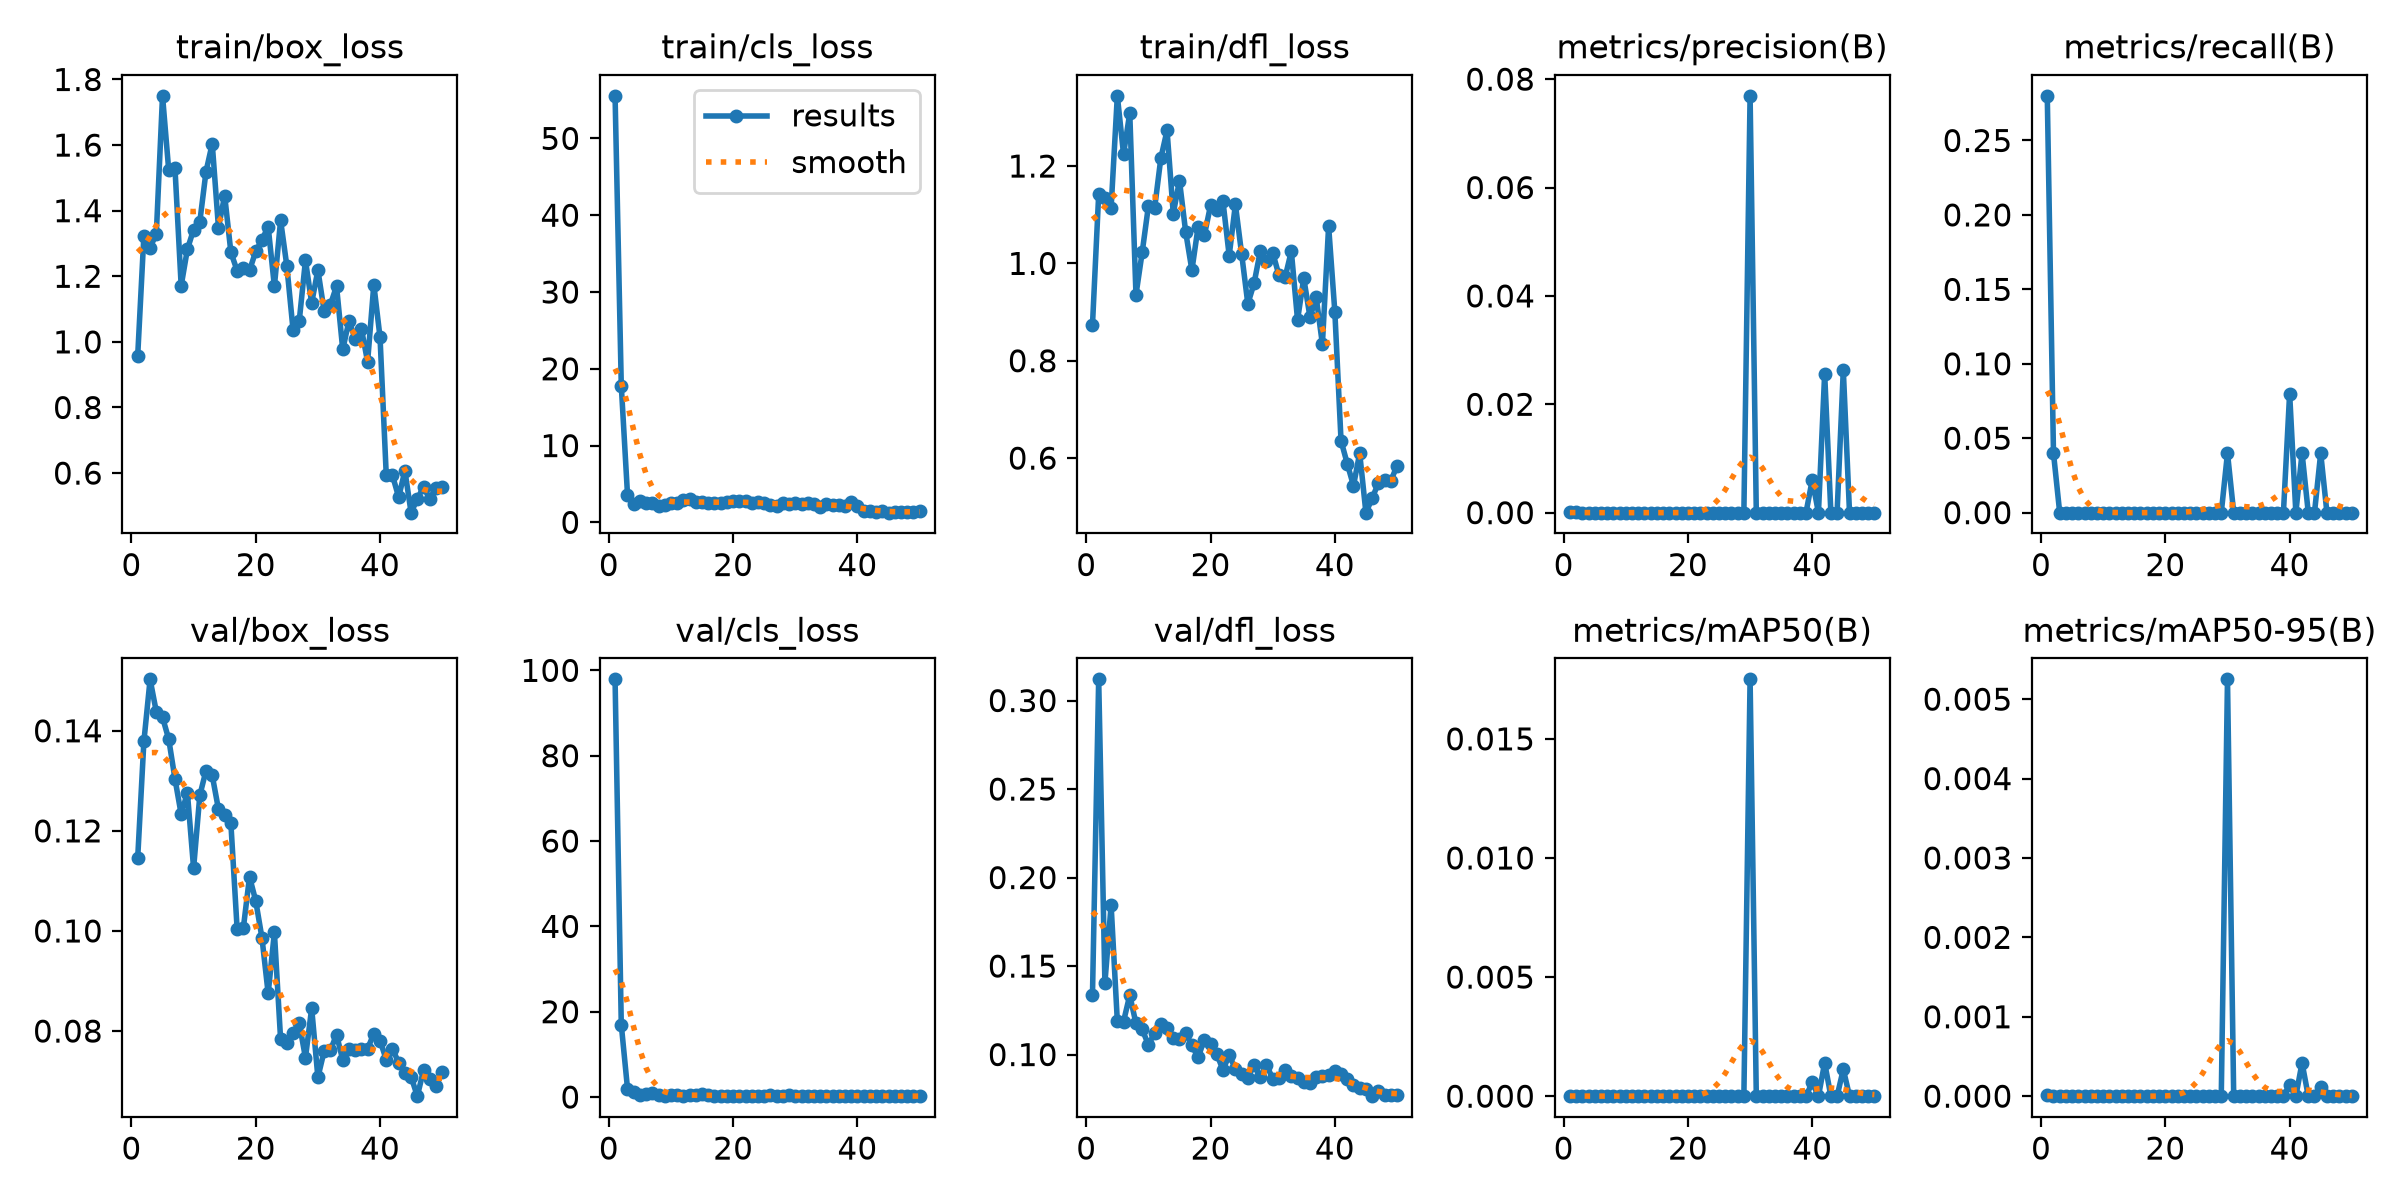

Source data for this figure (header and first rows):
epoch, time, train/box_loss, train/cls_loss, train/dfl_loss, metrics/precision(B), metrics/recall(B), metrics/mAP50(B), metrics/mAP50-95(B), val/box_loss, val/cls_loss, val/dfl_loss, lr/pg0, lr/pg1, lr/pg2
1, 1302, 0.9558, 55.55, 0.8734, 3e-05, 0.28, 2e-05, 1e-05, 0.1145, 97.9, 0.1336, 0.0006637, 0.0006637, 0.0006637
2, 2562, 1.324, 17.81, 1.142, 3e-05, 0.04, 0, 0, 0.1379, 16.95, 0.312, 0.001304, 0.001304, 0.001304
3, 3828, 1.287, 3.629, 1.134, 0, 0, 0, 0, 0.1503, 1.997, 0.1404, 0.001918, 0.001918, 0.001918
4, 5094, 1.329, 2.434, 1.115, 0, 0, 0, 0, 0.1438, 1.202, 0.1845, 0.001881, 0.001881, 0.001881
5, 6365, 1.75, 2.771, 1.344, 0, 0, 0, 0, 0.1427, 0.5429, 0.1189, 0.001842, 0.001842, 0.001842
6, 7662, 1.523, 2.575, 1.224, 0, 0, 0, 0, 0.1383, 0.7255, 0.1187, 0.001802, 0.001802, 0.001802
7, 8936, 1.531, 2.56, 1.309, 0, 0, 0, 0, 0.1304, 1.046, 0.1336, 0.001762, 0.001762, 0.001762
8, 10202, 1.171, 2.128, 0.9355, 0, 0, 0, 0, 0.1233, 0.396, 0.1176, 0.001723, 0.001723, 0.001723
9, 11455, 1.282, 2.256, 1.023, 0, 0, 0, 0, 0.1276, 0.3148, 0.1142, 0.001683, 0.001683, 0.001683
10, 12736, 1.342, 2.568, 1.118, 0, 0, 0, 0, 0.1125, 0.5274, 0.1056, 0.001644, 0.001644, 0.001644
11, 14047, 1.366, 2.513, 1.113, 0, 0, 0, 0, 0.1271, 0.4214, 0.1121, 0.001604, 0.001604, 0.001604
12, 15328, 1.519, 2.891, 1.216, 0, 0, 0, 0, 0.1321, 0.3357, 0.1173, 0.001564, 0.001564, 0.001564
13, 16615, 1.604, 2.986, 1.273, 0, 0, 0, 0, 0.1311, 0.4207, 0.1149, 0.001525, 0.001525, 0.001525
14, 17885, 1.348, 2.635, 1.102, 0, 0, 0, 0, 0.1243, 0.3814, 0.1093, 0.001485, 0.001485, 0.001485
15, 19163, 1.446, 2.702, 1.17, 0, 0, 0, 0, 0.1231, 0.7205, 0.1085, 0.001446, 0.001446, 0.001446
16, 20440, 1.273, 2.504, 1.064, 0, 0, 0, 0, 0.1215, 0.3921, 0.1121, 0.001406, 0.001406, 0.001406
17, 21710, 1.217, 2.482, 0.9861, 0, 0, 0, 0, 0.1005, 0.334, 0.1051, 0.001366, 0.001366, 0.001366
18, 22987, 1.226, 2.499, 1.075, 0, 0, 0, 0, 0.1005, 0.3201, 0.0984, 0.001327, 0.001327, 0.001327
19, 24278, 1.218, 2.596, 1.057, 0, 0, 0, 0, 0.1108, 0.2595, 0.1085, 0.001287, 0.001287, 0.001287
20, 25553, 1.276, 2.743, 1.119, 0, 0, 0, 0, 0.106, 0.3277, 0.106, 0.001248, 0.001248, 0.001248
21, 26834, 1.312, 2.815, 1.109, 0, 0, 0, 0, 0.09863, 0.3051, 0.1004, 0.001208, 0.001208, 0.001208
22, 28116, 1.351, 2.82, 1.127, 0, 0, 0, 0, 0.08751, 0.3059, 0.09123, 0.001168, 0.001168, 0.001168
23, 29382, 1.17, 2.495, 1.016, 0, 0, 0, 0, 0.09972, 0.2909, 0.09982, 0.001129, 0.001129, 0.001129
24, 30666, 1.371, 2.711, 1.121, 0, 0, 0, 0, 0.07835, 0.2792, 0.09183, 0.001089, 0.001089, 0.001089
25, 31938, 1.232, 2.46, 1.02, 0, 0, 0, 0, 0.07767, 0.282, 0.08924, 0.00105, 0.00105, 0.00105
26, 33203, 1.037, 2.21, 0.917, 0, 0, 0, 0, 0.07959, 0.4915, 0.0869, 0.00101, 0.00101, 0.00101
27, 34489, 1.064, 2.172, 0.9588, 0, 0, 0, 0, 0.08161, 0.2546, 0.0943, 0.0009704, 0.0009704, 0.0009704
28, 35776, 1.248, 2.563, 1.025, 0, 0, 0, 0, 0.07465, 0.2932, 0.08726, 0.0009308, 0.0009308, 0.0009308
29, 37044, 1.119, 2.423, 1.004, 0, 0, 0, 0, 0.08456, 0.4411, 0.09426, 0.0008912, 0.0008912, 0.0008912
30, 38327, 1.219, 2.526, 1.022, 0.07692, 0.04, 0.0175, 0.00525, 0.07074, 0.2611, 0.0863, 0.0008516, 0.0008516, 0.0008516
31, 39603, 1.095, 2.344, 0.976, 0, 0, 0, 0, 0.07596, 0.2392, 0.08701, 0.000812, 0.000812, 0.000812
32, 40875, 1.113, 2.498, 0.9716, 0, 0, 0, 0, 0.07613, 0.3078, 0.09131, 0.0007724, 0.0007724, 0.0007724
33, 42156, 1.17, 2.414, 1.025, 0, 0, 0, 0, 0.07926, 0.2645, 0.08777, 0.0007328, 0.0007328, 0.0007328
34, 43463, 0.9768, 2.051, 0.8838, 0, 0, 0, 0, 0.07423, 0.2429, 0.08669, 0.0006932, 0.0006932, 0.0006932
35, 44742, 1.064, 2.391, 0.9697, 0, 0, 0, 0, 0.07635, 0.2584, 0.08444, 0.0006536, 0.0006536, 0.0006536
36, 46029, 1.01, 2.197, 0.8897, 0, 0, 0, 0, 0.07618, 0.2508, 0.08413, 0.000614, 0.000614, 0.000614
37, 47298, 1.04, 2.323, 0.9305, 0, 0, 0, 0, 0.07651, 0.253, 0.08709, 0.0005744, 0.0005744, 0.0005744
38, 48571, 0.9391, 2.08, 0.8339, 0, 0, 0, 0, 0.07647, 0.2702, 0.08769, 0.0005348, 0.0005348, 0.0005348
39, 49854, 1.174, 2.614, 1.077, 0, 0, 0, 0, 0.07948, 0.3322, 0.08845, 0.0004952, 0.0004952, 0.0004952
40, 51118, 1.014, 2.124, 0.9007, 0.00604, 0.08, 0.00058, 0.00014, 0.07811, 0.3582, 0.09088, 0.0004556, 0.0004556, 0.0004556
41, 52374, 0.5947, 1.474, 0.6355, 0, 0, 0, 0, 0.07428, 0.2749, 0.08898, 0.000416, 0.000416, 0.000416
42, 53628, 0.5932, 1.442, 0.5886, 0.02564, 0.04, 0.0014, 0.00042, 0.0764, 0.262, 0.08599, 0.0003764, 0.0003764, 0.0003764
43, 54870, 0.5264, 1.301, 0.5434, 0, 0, 0, 0, 0.07371, 0.2212, 0.08263, 0.0003368, 0.0003368, 0.0003368
44, 56128, 0.607, 1.45, 0.6102, 0, 0, 0, 0, 0.07164, 0.2117, 0.08121, 0.0002972, 0.0002972, 0.0002972
45, 57389, 0.4793, 1.264, 0.4879, 0.02632, 0.04, 0.00113, 0.00011, 0.07088, 0.2298, 0.08062, 0.0002576, 0.0002576, 0.0002576
46, 58634, 0.5214, 1.303, 0.5171, 0, 0, 0, 0, 0.06699, 0.2098, 0.0765, 0.000218, 0.000218, 0.000218
47, 59884, 0.5574, 1.353, 0.5489, 0, 0, 0, 0, 0.07216, 0.2175, 0.07953, 0.0001784, 0.0001784, 0.0001784
48, 61107, 0.5216, 1.343, 0.555, 0, 0, 0, 0, 0.07044, 0.2089, 0.07742, 0.0001388, 0.0001388, 0.0001388
49, 62322, 0.5548, 1.387, 0.553, 0, 0, 0, 0, 0.06896, 0.2077, 0.0774, 9.92e-05, 9.92e-05, 9.92e-05
50, 63548, 0.5575, 1.426, 0.5839, 0, 0, 0, 0, 0.07186, 0.2131, 0.07692, 5.96e-05, 5.96e-05, 5.96e-05
